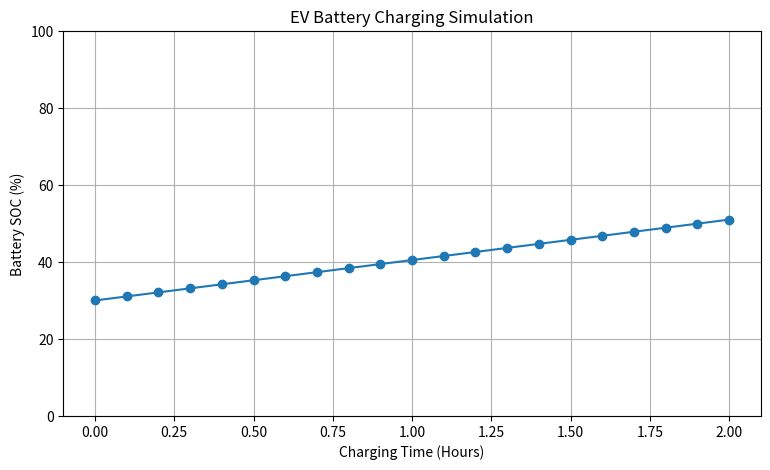
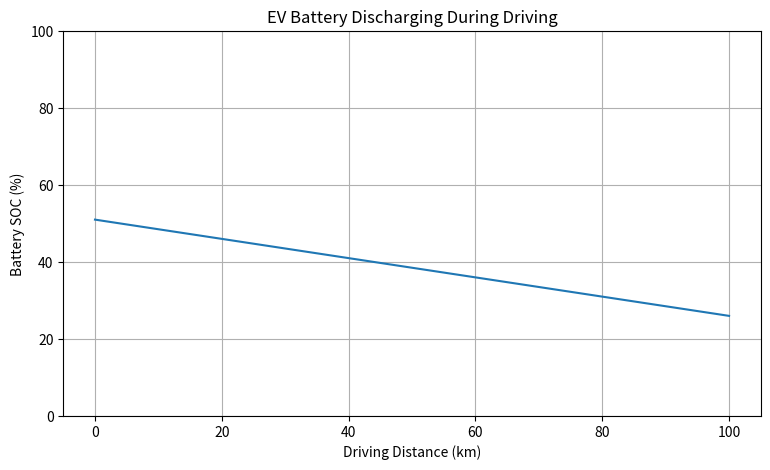

Write the Python code that produced these figures, in order.

import numpy as np
import matplotlib.pyplot as plt
import os

# Create folders for saving results
os.makedirs("graphs", exist_ok=True)
os.makedirs("results", exist_ok=True)

# EV Battery Specifications
battery_capacity = 60
initial_soc = 30

# Charging specifications
charging_power = 7
charging_time = 2
charging_efficiency = 0.90

# Driving specifications
driving_distance = 100
energy_consumption = 0.15

# Battery charging simulation
time = np.linspace(0, charging_time, 21)

charging_soc = initial_soc + (
    charging_power * charging_efficiency * time
    / battery_capacity * 100
)

charging_soc = np.clip(charging_soc, 0, 100)

# Battery discharging simulation
distance = np.linspace(0, driving_distance, 101)

energy_used = distance * energy_consumption

driving_soc = charging_soc[-1] - (
    energy_used / battery_capacity * 100
)

driving_soc = np.clip(driving_soc, 0, 100)

# Final calculations
charged_soc = charging_soc[-1]
final_soc = driving_soc[-1]

remaining_energy = battery_capacity * final_soc / 100
estimated_range = remaining_energy / energy_consumption

# Display results
print("\n===== EV BATTERY SIMULATION =====")

print(f"Battery Capacity: {battery_capacity} kWh")
print(f"Initial Battery SOC: {initial_soc:.2f}%")
print(f"Charging Power: {charging_power} kW")
print(f"Charging Time: {charging_time} hours")
print(f"SOC After Charging: {charged_soc:.2f}%")

print(f"\nDriving Distance: {driving_distance} km")
print(f"Energy Consumed: {energy_used[-1]:.2f} kWh")
print(f"Final Battery SOC: {final_soc:.2f}%")
print(f"Remaining Energy: {remaining_energy:.2f} kWh")
print(f"Estimated Remaining Range: {estimated_range:.2f} km")

# Charging graph
plt.figure(figsize=(9, 5))
plt.plot(time, charging_soc, marker="o")
plt.title("EV Battery Charging Simulation")
plt.xlabel("Charging Time (Hours)")
plt.ylabel("Battery SOC (%)")
plt.grid(True)
plt.ylim(0, 100)
plt.savefig("graphs/charging_graph.png")
plt.show()

# Discharging graph
plt.figure(figsize=(9, 5))
plt.plot(distance, driving_soc)
plt.title("EV Battery Discharging During Driving")
plt.xlabel("Driving Distance (km)")
plt.ylabel("Battery SOC (%)")
plt.grid(True)
plt.ylim(0, 100)
plt.savefig("graphs/discharging_graph.png")
plt.show()

# Save results
with open("results/simulation_results.txt", "w") as file:
    file.write("EV BATTERY SIMULATION RESULTS\n")
    file.write(f"Battery Capacity: {battery_capacity} kWh\n")
    file.write(f"Initial SOC: {initial_soc:.2f}%\n")
    file.write(f"SOC After Charging: {charged_soc:.2f}%\n")
    file.write(f"Driving Distance: {driving_distance} km\n")
    file.write(f"Energy Consumed: {energy_used[-1]:.2f} kWh\n")
    file.write(f"Final SOC: {final_soc:.2f}%\n")
    file.write(f"Remaining Energy: {remaining_energy:.2f} kWh\n")
    file.write(f"Estimated Remaining Range: {estimated_range:.2f} km\n")

print("\nSimulation completed successfully!")
print("Graphs saved in the graphs folder.")
print("Results saved in the results folder.")
